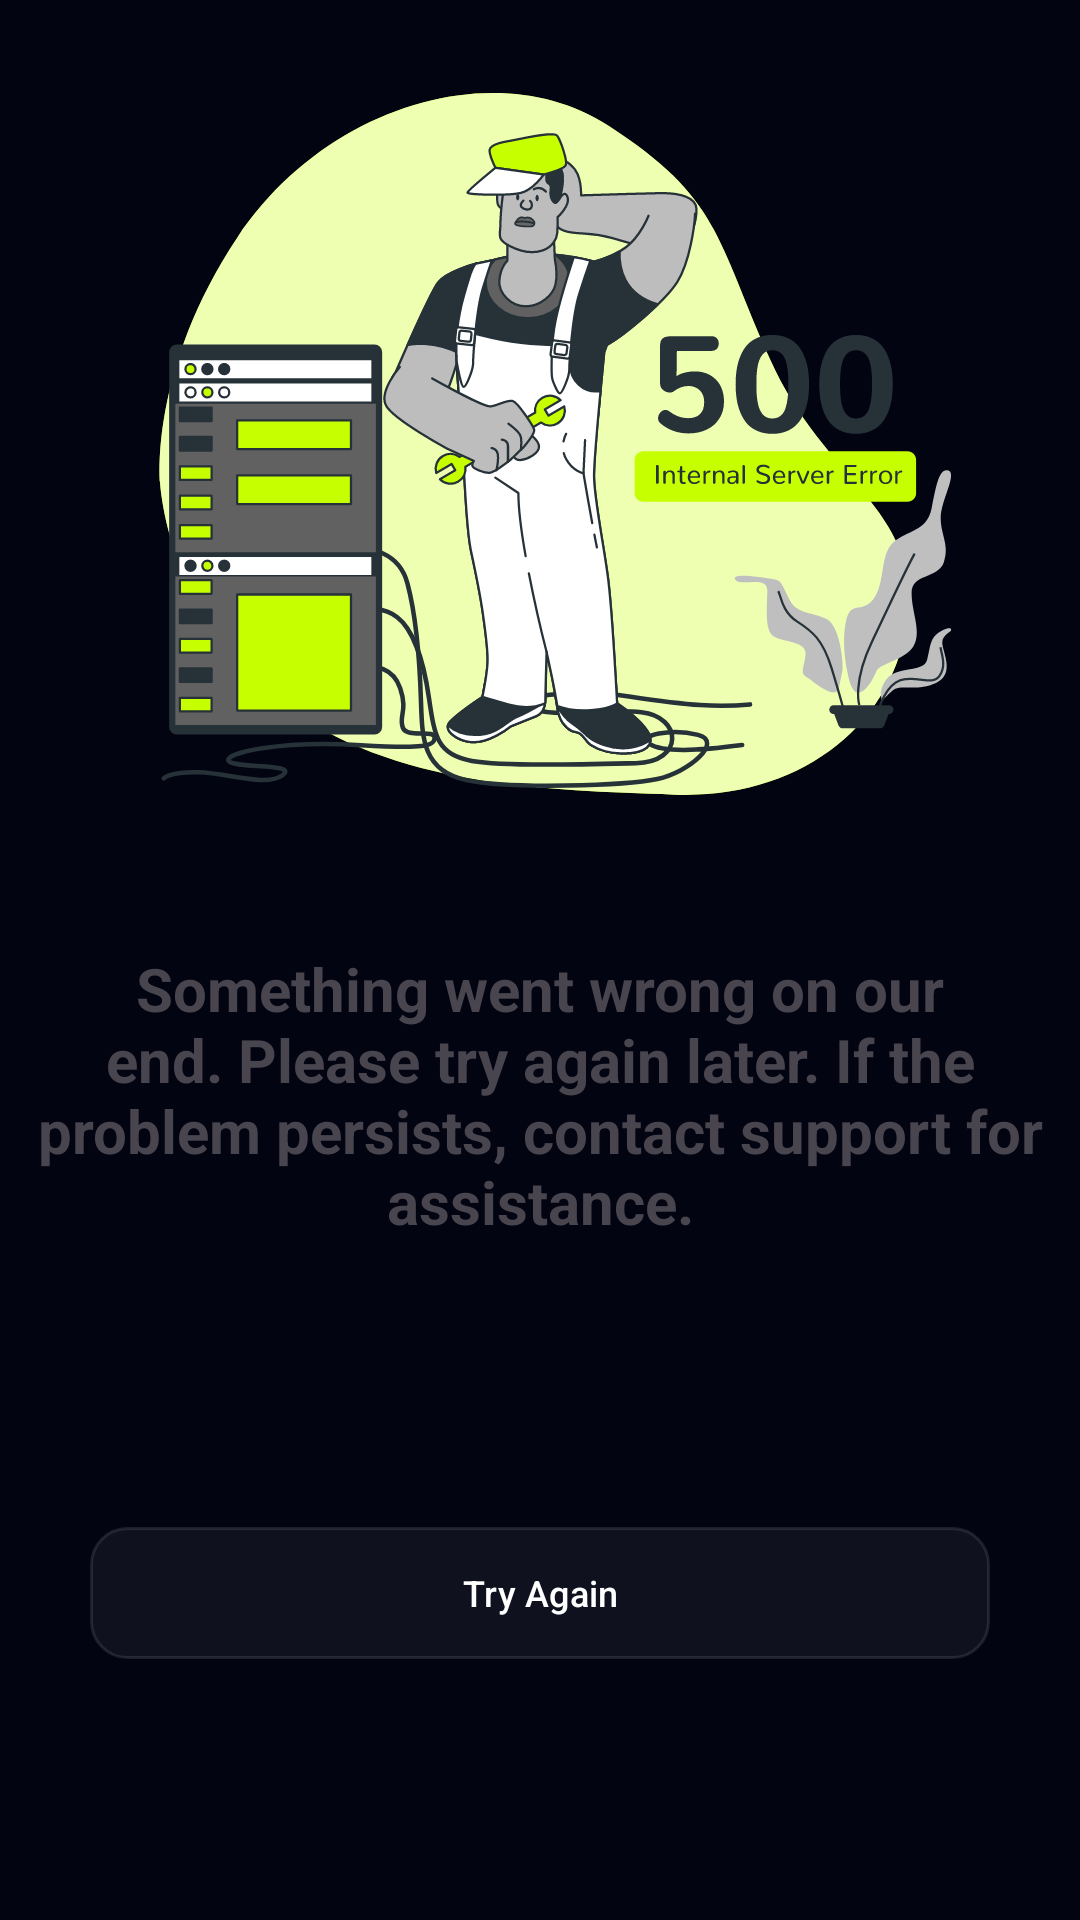

Layout XML and referenced resources for this Android screen:
<!-- AndroidManifest.xml: application theme Base.Theme.CloneCode -->
<!-- res/layout/server_error.xml -->
<?xml version="1.0" encoding="utf-8"?>
<layout xmlns:android="http://schemas.android.com/apk/res/android"
    xmlns:app="http://schemas.android.com/apk/res-auto">

    <androidx.constraintlayout.widget.ConstraintLayout
        android:id="@+id/root"
        android:layout_width="wrap_content"
        android:layout_height="wrap_content"
        android:background="@color/main_bg">

        <androidx.appcompat.widget.AppCompatImageView
            android:id="@+id/appCompatImageView"
            android:layout_width="wrap_content"
            android:layout_height="300dp"
            app:layout_constraintEnd_toEndOf="parent"
            app:layout_constraintStart_toStartOf="parent"
            app:layout_constraintTop_toTopOf="parent"
            app:srcCompat="@drawable/server_error_svg" />

        <TextView
            android:id="@+id/textView3"
            android:layout_width="0dp"
            android:layout_height="wrap_content"
            android:layout_marginStart="8dp"
            android:layout_marginTop="16dp"
            android:layout_marginEnd="8dp"
            android:text="@string/Server_error"
            android:textAlignment="center"
            android:textSize="20sp"
            android:textStyle="bold"
            app:layout_constraintEnd_toEndOf="parent"
            app:layout_constraintStart_toStartOf="parent"
            app:layout_constraintTop_toBottomOf="@+id/appCompatImageView" />

        <com.google.android.material.button.MaterialButton
            android:id="@+id/tryAgain"
            android:layout_width="300dp"
            android:layout_height="44dp"
            android:layout_marginStart="8dp"
            android:layout_marginTop="16dp"
            android:layout_marginEnd="8dp"
            android:layout_marginBottom="8dp"
            android:background="@drawable/custom_trans_button"
            android:text="@string/try_again"
            android:textSize="12sp"
            app:backgroundTint="@null"
            app:layout_constraintBottom_toBottomOf="parent"
            app:layout_constraintEnd_toEndOf="parent"
            app:layout_constraintStart_toStartOf="parent"
            app:layout_constraintTop_toBottomOf="@+id/textView3" />


    </androidx.constraintlayout.widget.ConstraintLayout>
</layout>
<!-- resources referenced by this layout -->
<resources>
  <color name="main_bg">#020412</color>
  <!-- drawable custom_trans_button (drawable) -->
  <?xml version="1.0" encoding="utf-8"?>
  <shape xmlns:android="http://schemas.android.com/apk/res/android">
      <solid
          android:color="@color/dialog_color_2"
          />
  
      <corners android:radius="12dp"/>
  
      <stroke android:width="1dp" android:color="@color/dialog_color_1"/>
  </shape>
  <!-- drawable server_error_svg: vector/xml drawable (drawable, 47032 chars, omitted) -->
  <string name="Server_error">Something went wrong on our end. Please try again later. If the problem persists, contact support for assistance.</string>
  <string name="try_again">Try Again</string>
  <style name="Base.Theme.CloneCode" parent="Theme.Material3.Light.NoActionBar">
          <item name="android:windowNoTitle">true</item>
          <item name="android:windowFullscreen">false</item>
          <item name="android:windowDisablePreview">false</item>
          <item name="android:windowTranslucentNavigation">false</item>
          <item name="android:windowActionBar">false</item>
          <item name="android:navigationBarColor">@color/main_bg</item>
          <item name="android:windowBackground">@color/main_bg</item>
          <item name="android:statusBarColor">@color/black</item>
          <item name="android:windowLightStatusBar">false</item> 
          <item name="android:windowLightNavigationBar" tools:ignore="NewApi">true</item> 
          <item name="android:forceDarkAllowed" tools:targetApi="q">false</item>
      </style>
  <color name="dialog_color_2">#0DFFFFFF</color>
  <color name="dialog_color_1">#1AFFFFFF</color>
  <color name="black">#FF000000</color>
</resources>
